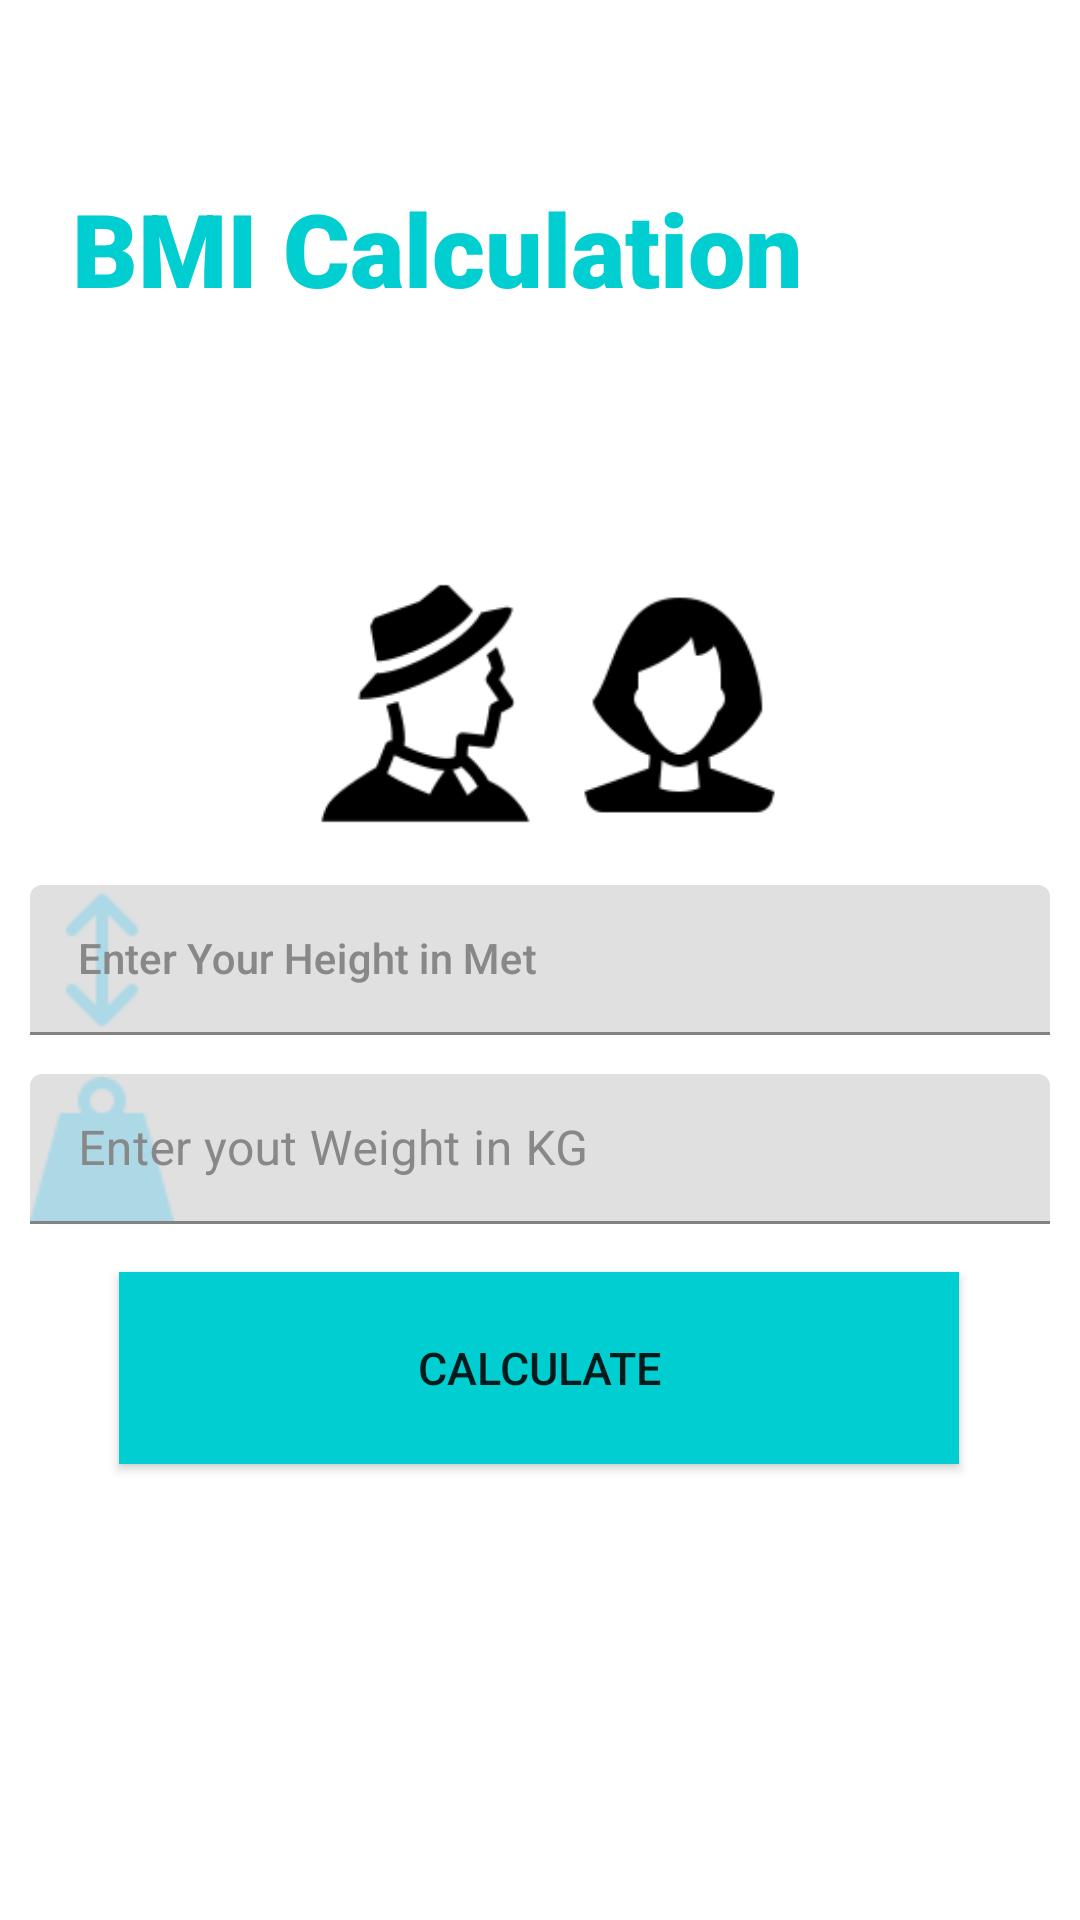

Reconstruct the res/layout file that produces this screen, plus the resources it refers to.
<!-- AndroidManifest.xml: application theme Theme.Fittrade -->
<!-- res/layout/activity_bmi_calculation.xml -->
<?xml version="1.0" encoding="utf-8"?>
<androidx.constraintlayout.widget.ConstraintLayout xmlns:android="http://schemas.android.com/apk/res/android"
    xmlns:app="http://schemas.android.com/apk/res-auto"
    xmlns:tools="http://schemas.android.com/tools"
    android:layout_width="match_parent"
    android:layout_height="match_parent"
    android:paddingLeft="10dp"
    android:paddingRight="10dp"
    tools:context=".BMI_calculation">

    <TextView
        android:id="@+id/textView2"
        style="@style/fontfamily"
        android:layout_width="310dp"
        android:layout_height="51dp"
        android:layout_marginTop="60dp"
        android:layout_marginEnd="16dp"
        android:text="BMI Calculation"
        android:textSize="34sp"
        app:layout_constraintEnd_toEndOf="parent"
        app:layout_constraintTop_toTopOf="parent" />

    <ImageView
        android:layout_width="183dp"
        android:layout_height="88dp"
        android:layout_marginTop="80dp"
        android:layout_marginEnd="32dp"
        android:src="@drawable/female"
        app:layout_constraintEnd_toEndOf="parent"
        app:layout_constraintTop_toBottomOf="@+id/textView2" />

    <ImageView
        android:id="@+id/imageView"
        android:layout_width="177dp"
        android:layout_height="87dp"
        android:layout_marginStart="44dp"
        android:layout_marginTop="80dp"
        android:src="@drawable/male"
        app:layout_constraintBottom_toBottomOf="parent"
        app:layout_constraintStart_toStartOf="parent"
        app:layout_constraintTop_toBottomOf="@+id/textView2"
        app:layout_constraintVertical_bias="0.0" />

    <com.google.android.material.textfield.TextInputLayout
        android:id="@+id/height"
        style="@style/textinputlayout"
        android:layout_width="340dp"
        android:layout_height="50dp"
        android:hint="Enter Your Height in Met"
        app:layout_constraintBottom_toBottomOf="parent"
        app:layout_constraintEnd_toEndOf="parent"
        app:layout_constraintStart_toStartOf="parent"
        app:layout_constraintTop_toTopOf="parent"
        app:startIconDrawable="@drawable/resizevertical"
        tools:ignore="MissingConstraints">

        <com.google.android.material.textfield.TextInputEditText
            android:id="@+id/et_height"
            style="@style/textedit"
            android:layout_width="match_parent"
            android:layout_height="wrap_content" />
    </com.google.android.material.textfield.TextInputLayout>

    <com.google.android.material.textfield.TextInputLayout
        android:id="@+id/weight"
        style="@style/textinputlayout"
        android:layout_width="340dp"
        android:layout_height="50dp"
        android:hint="Enter yout Weight in KG"
        app:layout_constraintBottom_toBottomOf="parent"
        app:layout_constraintEnd_toEndOf="parent"
        app:layout_constraintHorizontal_bias="0.507"
        app:layout_constraintStart_toStartOf="parent"
        app:layout_constraintTop_toTopOf="parent"
        app:layout_constraintVertical_bias="0.607"
        app:startIconDrawable="@drawable/weight2">

        <com.google.android.material.textfield.TextInputEditText
            android:id="@+id/et_weight"
            android:layout_width="match_parent"

            android:layout_height="wrap_content" />
    </com.google.android.material.textfield.TextInputLayout>

    <androidx.appcompat.widget.AppCompatButton
        android:id="@+id/button"
        android:layout_width="280dp"
        android:layout_height="64dp"
        android:background="@color/DarkTurquoise"
        android:text="CALCULATE"
        android:textSize="15sp"
        app:layout_constraintBottom_toBottomOf="parent"
        app:layout_constraintEnd_toEndOf="parent"
        app:layout_constraintHorizontal_bias="0.496"
        app:layout_constraintStart_toStartOf="parent"
        app:layout_constraintTop_toTopOf="parent"
        app:layout_constraintVertical_bias="0.736" />




</androidx.constraintlayout.widget.ConstraintLayout>
<!-- resources referenced by this layout -->
<resources>
  <color name="DarkTurquoise">#00CED1</color>
  <!-- drawable female: png bitmap (drawable, 2033 bytes) -->
  <!-- drawable male: png bitmap (drawable, 2675 bytes) -->
  <!-- drawable resizevertical: png bitmap (drawable, 342 bytes) -->
  <!-- drawable weight2: png bitmap (drawable, 540 bytes) -->
  <style name="fontfamily">
          <item name="fontFamily">sans-serif-black</item>
          <item name="android:textColor">@color/DarkTurquoise</item>
      </style>
  <style name="textedit" parent="Widget.MaterialComponents.TextInputLayout.FilledBox">
          <item name="fontFamily">sans-serif-medium</item>
      </style>
  <style name="textinputlayout" parent="Widget.MaterialComponents.TextInputLayout.FilledBox">
          <item name="android:textColorHint">@color/gray</item>
          <item name="hintTextColor">@color/gray</item>
          <item name="startIconTint">@color/LightBlue</item>
      </style>
  <style name="Theme.Fittrade" parent="Theme.MaterialComponents.DayNight.DarkActionBar">
          
          <item name="colorPrimary">@color/MediumTurquoise</item>
          <item name="colorPrimaryVariant">@color/MediumTurquoise</item>
          <item name="colorOnPrimary">@color/white</item>
          
          <item name="colorSecondary">@color/teal_200</item>
          <item name="colorSecondaryVariant">@color/teal_700</item>
          <item name="colorOnSecondary">@color/black</item>
          
          <item name="android:statusBarColor">?attr/colorPrimaryVariant</item>
          
      </style>
  <color name="gray">#888888</color>
  <color name="LightBlue">#ADD8E6</color>
  <color name="MediumTurquoise">#48D1CC</color>
  <color name="white">#FFFFFFFF</color>
  <color name="teal_200">#FF03DAC5</color>
  <color name="teal_700">#FF018786</color>
  <color name="black">#FF000000</color>
</resources>
